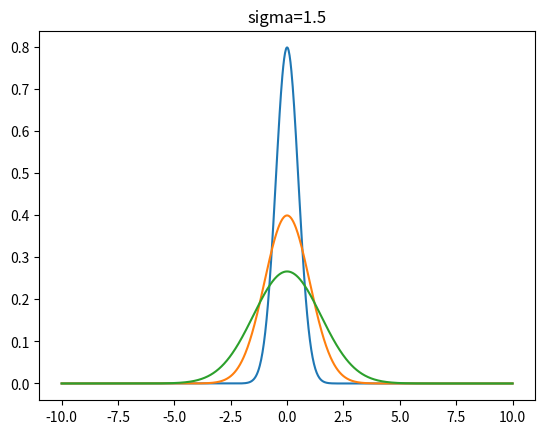
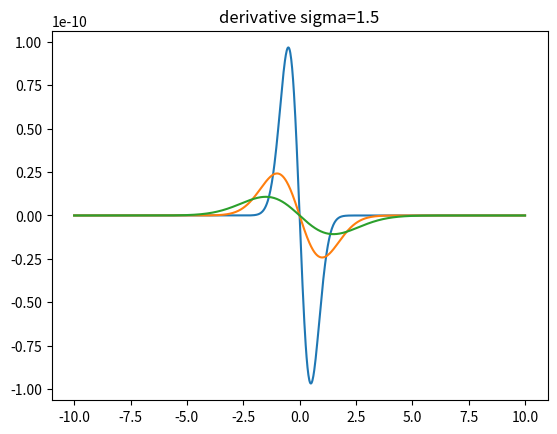

The script that saved these images, in order:
import numpy as np
from math import sqrt, pi, exp
import numpy.linalg as la
import matplotlib.pyplot as plt

# problem 1
def upper_lower(a):
    n = a.shape[0]
    L = np.identity(n)
    U = np.copy(a)

    for j in range(n - 1):
        for i in range(j + 1, n):
            coeff = U[i, j] / U[j, j]
            U[i, j:] = U[i, j:] - coeff * U[j, j:]
            L[i, j] = coeff

    return L, U


A = np.array([[1.0, 2.0], [3.0, 4.0]])
L, U = upper_lower(A)

print("upper triangular:")
print(U)
print("lower triangular:")
print(L)

# problem 2

# part a
F = np.array([[1, 1], [1, 0]])

fibonacci = [F[0, 0]]
F_multiple = F
for i in range(10):
    F_multiple = la.matrix_power(F, i + 2)
    fibonacci.append(abs(F_multiple[0, 0]))

print(fibonacci)

# part b

eigval, eigvector = la.eig(F)
print("eigenvalues:")
print(eigval)
print("eigenvectors:")
print(eigvector)

# part c

fibonacci = [F[0, 0]]
F_multiple = F
for i in range(1099):
    F_multiple = la.matrix_power(F, i + 2)
    fibonacci.append(abs(F_multiple[0, 0]))

print(abs(fibonacci[1099]))

# problem 3
def f(x):
    return x**2


def integration(a, b, n):
    delta_x = abs(b - a) / n

    xs = [
        a + i * delta_x + (((a + delta_x * i) - (a + delta_x * (i - 1))) / 2)
        for i in range(1, n)
    ]
    integral = 0
    for x in xs:
        integral = integral + f(x) * delta_x

    return integral


def exact_integral(a, b):
    I = (b**3 / 3) - (a**3 / 3)
    return I


print("n=20:", integration(0, 10, 20))
print("n=100:", integration(0, 10, 100))
print("n=100000:", integration(0, 10, 100000))
print("exact integral solution:", exact_integral(0, 10))


def guassian(x, mu, sigma):
    g = (1 / (sigma * sqrt(2 * pi))) * exp(-((x - mu) ** 2) / (2 * sigma**2))
    return g


xs = np.linspace(-10, 10, 1000)


g05 = [guassian(x, 0, 0.5) for x in xs]
g1 = [guassian(x, 0, 1.0) for x in xs]
g15 = [guassian(x, 0, 1.5) for x in xs]

plt.figure()
plt.plot(xs, g05)
plt.title("sigma=0.5")
plt.show()
plt.plot(xs, g1)
plt.title("sigma=1")
plt.show()
plt.plot(xs, g15)
plt.title("sigma=1.5")
plt.show()

# part b


def integration_g05(a, b, n, mu, sigma):
    delta_x = abs(b - a) / n

    xs = [
        a + i * delta_x + (((a + delta_x * i) - (a + delta_x * (i - 1))) / 2)
        for i in range(1, n)
    ]
    integral = 0
    for x in xs:
        integral = integral + guassian(x, mu, sigma) * delta_x

    return integral


print("area for guassian with sigma=0.5:", integration_g05(-10, 10, 1000, 0, 0.5))
print("area for guassian with sigma=1.0:", integration_g05(-10, 10, 1000, 0, 1.0))
print("area for guassian with sigma=1.5:", integration_g05(-10, 10, 1000, 0, 1.5))

# part c


def derivative(x, mu, sigma, h):
    dg = (guassian(x + h, mu, sigma) - guassian(x - h, mu, sigma)) / 2 * h
    return dg


dg05 = [derivative(x, 0, 0.5, 0.00001) for x in xs]
dg1 = [derivative(x, 0, 1.0, 0.00001) for x in xs]
dg15 = [derivative(x, 0, 1.5, 0.00001) for x in xs]

plt.figure()
plt.plot(xs, dg05)
plt.title("derivative sigma=0.5")
plt.show()
plt.plot(xs, dg1)
plt.title("derivative sigma=1.0")
plt.show()
plt.plot(xs, dg15)
plt.title("derivative sigma=1.5")
plt.show()
# the value of h can be chosen as the same or smaller than the increment in x values with a grid of 1000 points


# problem 5
# part c


# problem 6
def f(x):
    return exp(x - sqrt(x))


def df(x, h=0.1):
    dg = (f(x + h) - f(x - h)) / 2 * h
    return dg


def newton(x0, x1, n):
    for k in range(n):
        x1 = x0 - (f(x0) / df(x0))
